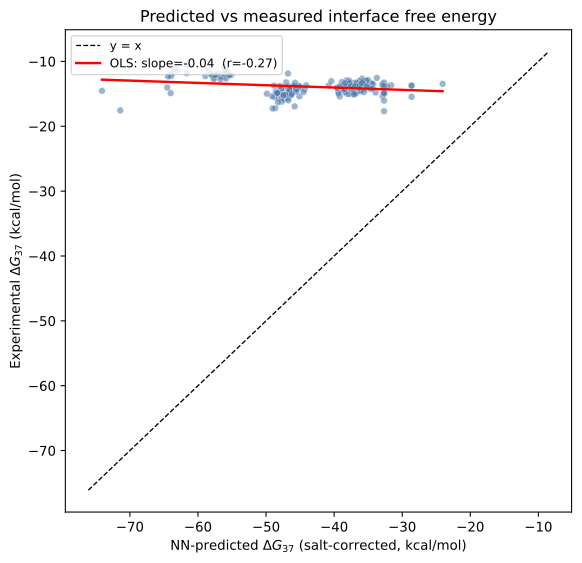

The file beside this chart, header and first rows:
code, Exp_dG_37C, n_reps, NN_Predicted_dG_37C
000005000A7, -12.55, 2, -33.73
00000570A00, -15.33, 2, -32.89
00000X07770, -13.99, 2, -39
00000X70077, -13.11, 3, -36.32
00000X70770, -14.42, 3, -37.7
00000X70777, -15.03, 3, -48.39
00000X77007, -14.21, 2, -38.02
00000X77070, -14.66, 3, -36.78
00005500A00, -13.71, 3, -28.63
000055A0000, -15.47, 3, -28.63
000075000A0, -14.75, 3, -32.67
00007500A00, -15, 3, -32.67
000075A0000, -17.68, 2, -32.67
00007X00077, -13.19, 3, -36.1
00007X00777, -15.65, 3, -48.17
00007X07007, -13.76, 3, -37.8
00007X07070, -14.72, 3, -36.56
00007X07077, -15.59, 3, -47.25
00007X07700, -15.4, 3, -39.18
00007X07707, -14.98, 3, -49.87
00007X07770, -17.22, 2, -48.63
00007X70007, -13.93, 3, -36.5
00007X70070, -14.22, 3, -35.26
00007X70077, -13.82, 3, -45.95
00007X70700, -13.77, 2, -37.88
00007X77007, -15.02, 2, -47.65
0000A570000, -13.47, 3, -32.89
00070X00707, -14.35, 3, -38.93
00070X00770, -14.1, 3, -37.69
00070X07007, -13.42, 3, -38.01
00070X07070, -14.54, 3, -36.77
00070X07077, -14.16, 3, -47.46
00070X07700, -14.72, 2, -39.39
00070X07770, -13.73, 3, -48.84
00070X70007, -13.29, 3, -36.71
00070X70070, -13.66, 3, -35.47
00070X70700, -14.98, 3, -38.09
00070X70707, -15.51, 3, -48.78
00070X70770, -14.95, 3, -47.54
00070X77000, -15.12, 3, -37.17
00070X77070, -13.88, 2, -46.62
00077X00007, -13.86, 3, -36.49
00077X00070, -14.08, 3, -35.25
00077X00077, -13.83, 3, -45.94
00077X00700, -15.03, 3, -37.87
00077X00707, -14.63, 3, -48.56
00077X00770, -15.82, 3, -47.32
00077X07000, -14.84, 3, -36.95
00077X07007, -15.58, 3, -47.64
00077X07070, -15.14, 3, -46.4
00077X07700, -17.26, 2, -49.02
00077X70000, -14.21, 3, -35.65
00077X70007, -14.41, 3, -46.34
00077X70070, -15.41, 3, -45.1
00077X70700, -16.22, 3, -47.72
00077X77000, -15.63, 3, -46.8
000A0X0000B, -13.71, 2, -40.8
000A7X00000, -13.26, 3, -32.67
00555X55555, -12.16, 3, -56.75
00666X66660, -14.89, 3, -64.02
... 153 more rows
